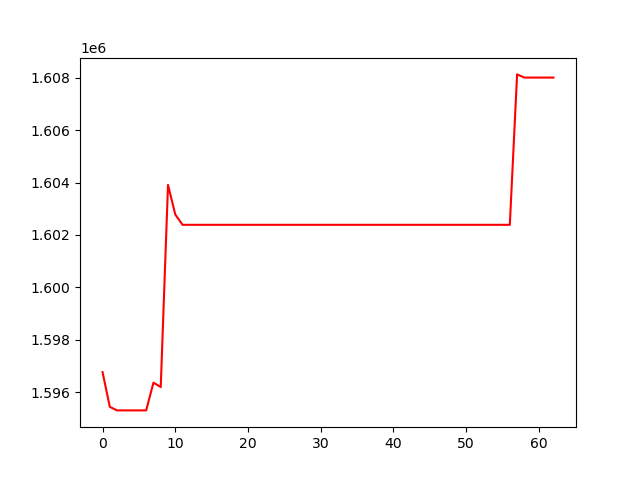

Source data for this figure (header and first rows):
, 0
0, 1596761
1, 1595434
2, 1595300
3, 1595300
4, 1595300
5, 1595300
6, 1595300
7, 1596360
8, 1596189
9, 1603909
10, 1602780
11, 1602385
12, 1602385
13, 1602385
14, 1602385
15, 1602385
16, 1602385
17, 1602385
18, 1602385
19, 1602385
20, 1602385
21, 1602385
22, 1602385
23, 1602385
24, 1602385
25, 1602385
26, 1602385
27, 1602385
28, 1602385
29, 1602385
30, 1602385
31, 1602385
32, 1602385
33, 1602385
34, 1602385
35, 1602385
36, 1602385
37, 1602385
38, 1602385
39, 1602385
40, 1602385
41, 1602385
42, 1602385
43, 1602385
44, 1602385
45, 1602385
46, 1602385
47, 1602385
48, 1602385
49, 1602385
50, 1602385
51, 1602385
52, 1602385
53, 1602385
54, 1602385
55, 1602385
56, 1602385
57, 1608128
58, 1608007
59, 1608007
... 3 more rows
